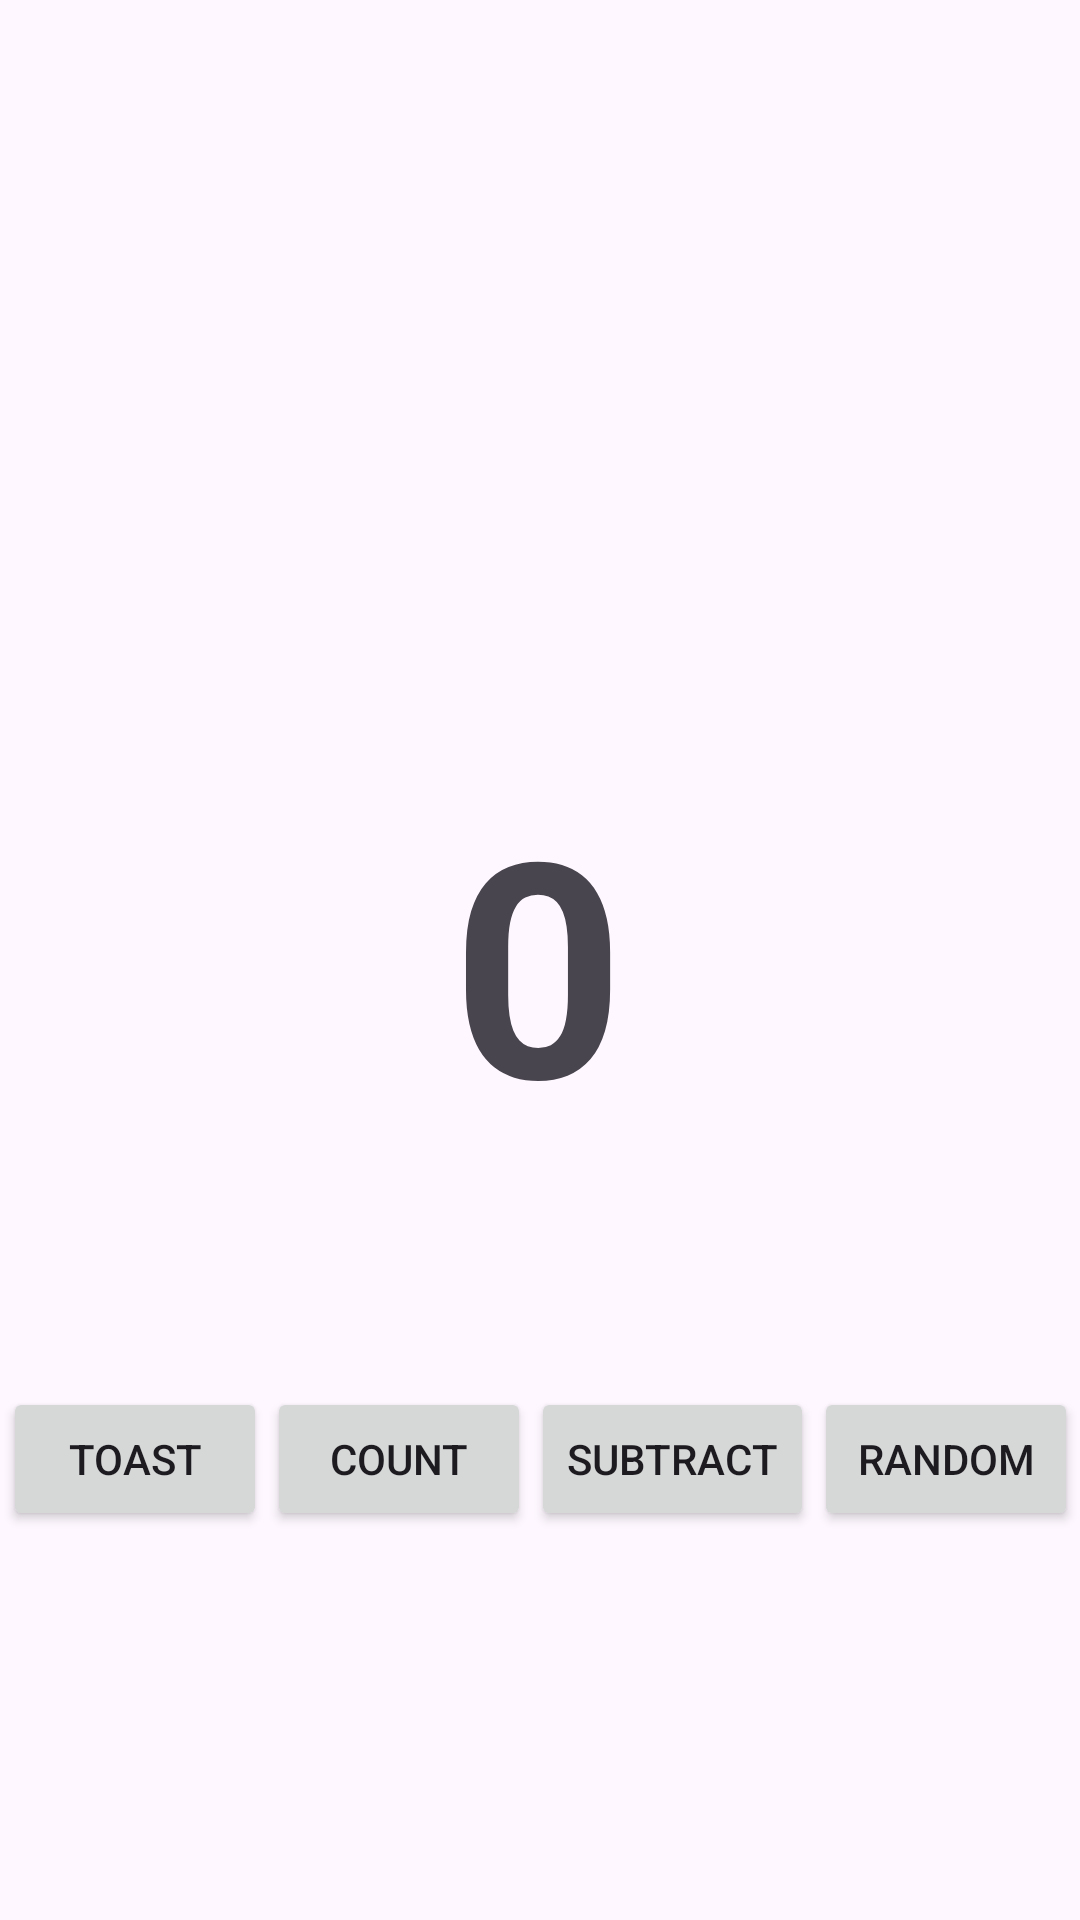

Layout XML and referenced resources for this Android screen:
<!-- AndroidManifest.xml: application theme Theme.Pr13button -->
<!-- res/layout/activity_main.xml -->
<?xml version="1.0" encoding="utf-8"?>
<androidx.constraintlayout.widget.ConstraintLayout xmlns:android="http://schemas.android.com/apk/res/android"
    xmlns:app="http://schemas.android.com/apk/res-auto"
    xmlns:tools="http://schemas.android.com/tools"
    android:id="@+id/main"
    android:layout_width="match_parent"
    android:layout_height="match_parent"
    tools:context=".MainActivity">


    <TextView
        android:id="@+id/textView"
        android:layout_width="wrap_content"
        android:layout_height="wrap_content"
        android:fontFamily="sans-serif"
        android:text="@string/main_zero"
        android:textAlignment="center"
        android:textSize="100sp"
        android:textStyle="bold"
        app:layout_constraintBottom_toBottomOf="parent"
        app:layout_constraintEnd_toEndOf="parent"
        app:layout_constraintHorizontal_bias="0.498"
        app:layout_constraintStart_toStartOf="parent"
        app:layout_constraintTop_toTopOf="parent" />

    <LinearLayout
        android:layout_width="wrap_content"
        android:layout_height="wrap_content"
        android:layout_marginStart="5dp"
        android:layout_marginTop="42dp"
        android:layout_marginEnd="5dp"
        android:layout_marginBottom="96dp"
        android:orientation="horizontal"
        app:layout_constraintBottom_toBottomOf="parent"
        app:layout_constraintEnd_toEndOf="parent"
        app:layout_constraintStart_toStartOf="parent"
        app:layout_constraintTop_toBottomOf="@+id/textView">

        <Button
            android:id="@+id/main_toast"
            android:layout_width="wrap_content"
            android:layout_height="wrap_content"
            android:onClick="toastMe"
            android:text="@string/main_toast" />

        <Button
            android:id="@+id/main_count"
            android:layout_width="wrap_content"
            android:layout_height="wrap_content"
            android:onClick="countMe"
            android:text="@string/main_count" />

        <Button
            android:id="@+id/main_subtract"
            android:layout_width="wrap_content"
            android:layout_height="wrap_content"
            android:onClick="subtractMe"
            android:text="@string/main_subtract" />

        <Button
            android:id="@+id/main_random"
            android:layout_width="wrap_content"
            android:layout_height="wrap_content"
            android:onClick="randomMe"
            android:text="@string/main_random" />
    </LinearLayout>

</androidx.constraintlayout.widget.ConstraintLayout>
<!-- resources referenced by this layout -->
<resources>
  <string name="main_count">Count</string>
  <string name="main_random">Random</string>
  <string name="main_subtract">Subtract</string>
  <string name="main_toast">Toast</string>
  <string name="main_zero">0</string>
  <style name="Theme.Pr13button" parent="Base.Theme.Pr13button" />
  <style name="Base.Theme.Pr13button" parent="Theme.Material3.DayNight.NoActionBar">
          
          
      </style>
</resources>
